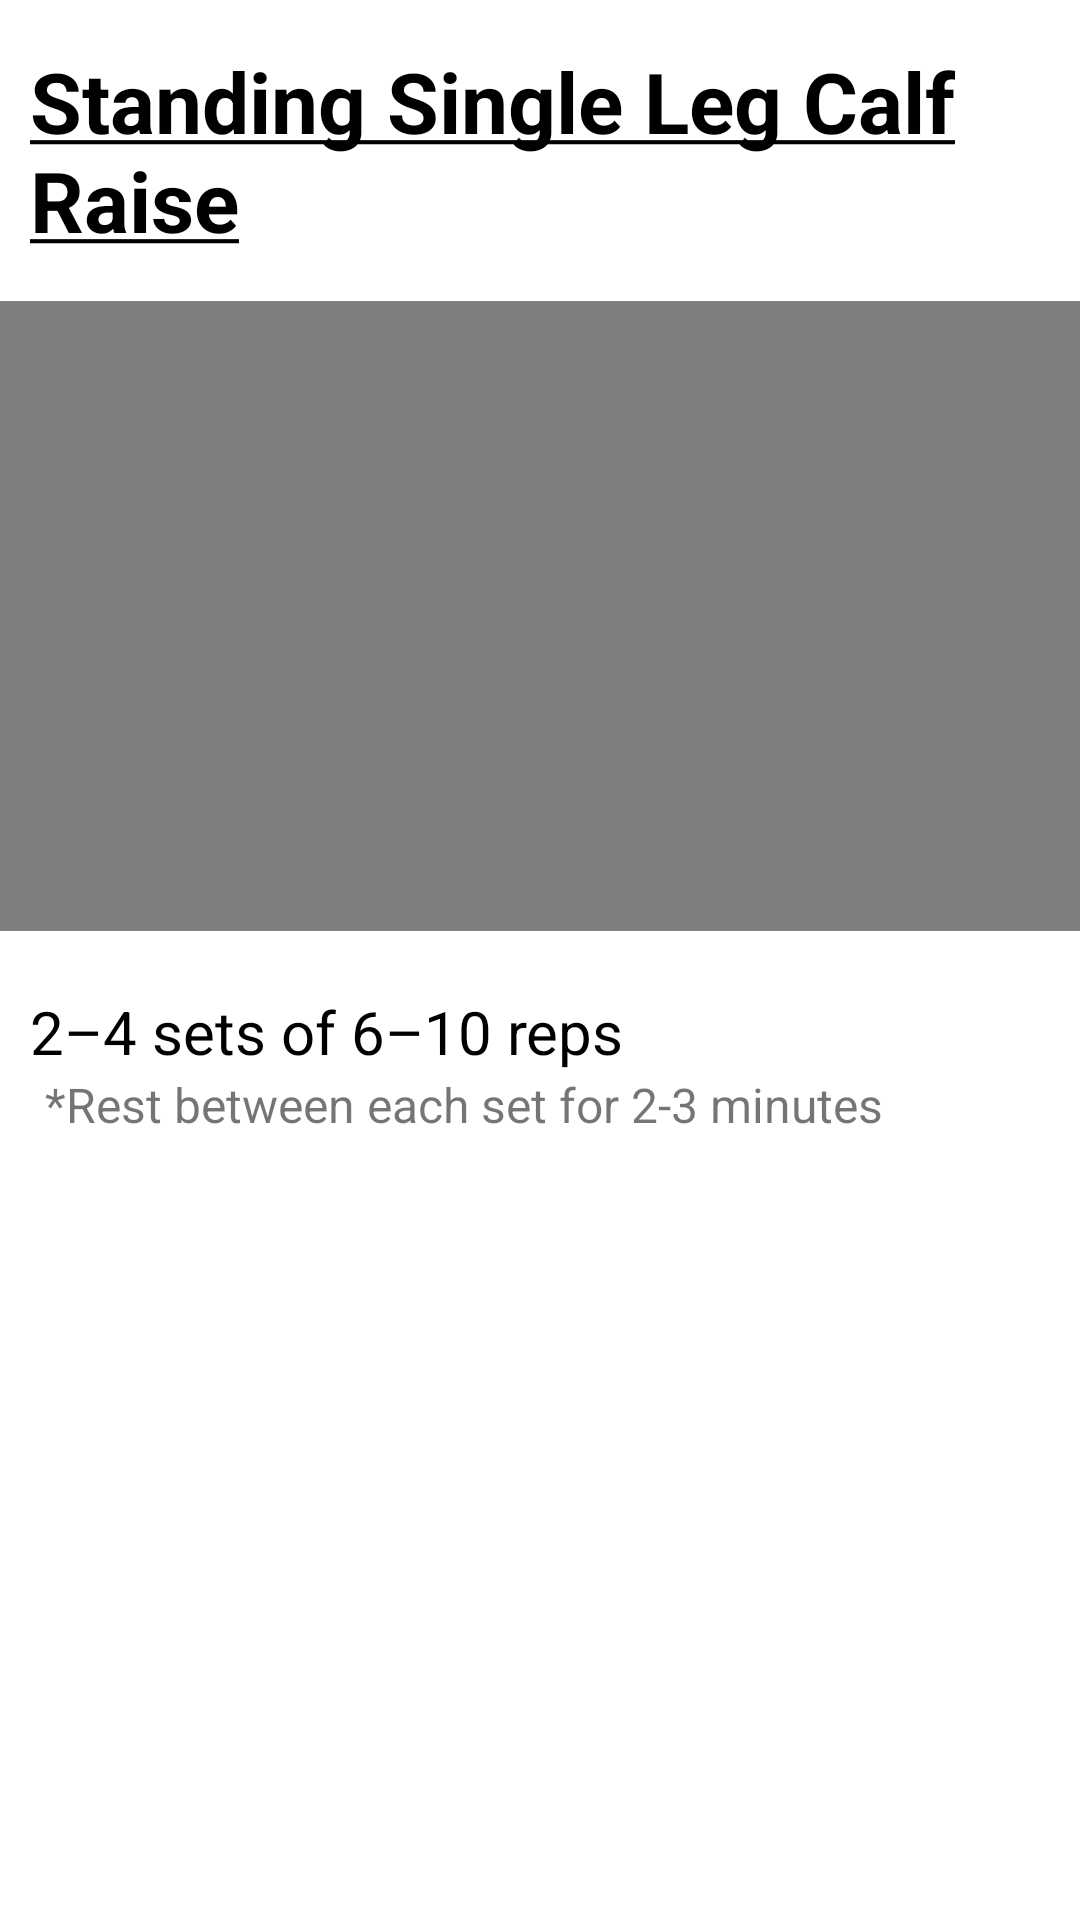

This screen was rendered from an Android layout file. Write that file and the resources it references.
<!-- AndroidManifest.xml: application theme AppTheme -->
<!-- res/layout/activity_calf_raise.xml -->
<?xml version="1.0" encoding="utf-8"?>
<androidx.constraintlayout.widget.ConstraintLayout xmlns:android="http://schemas.android.com/apk/res/android"
    xmlns:app="http://schemas.android.com/apk/res-auto"
    xmlns:tools="http://schemas.android.com/tools"
    android:layout_width="match_parent"
    android:layout_height="match_parent"
    tools:context=".calfRaise">

    <TextView
        android:id="@+id/WorkoutTitle"
        android:layout_width="match_parent"
        android:layout_height="wrap_content"
        android:text="@string/workout_calfRaise"
        android:textColor="@color/colorText"
        android:paddingHorizontal="10dp"
        android:paddingVertical="15dp"
        android:textSize="28sp"
        android:textStyle="bold"
        app:layout_constraintEnd_toEndOf="parent"
        app:layout_constraintStart_toStartOf="parent"
        app:layout_constraintTop_toTopOf="parent"/>

    <androidx.constraintlayout.widget.ConstraintLayout
        android:id="@+id/constraintLayout"
        android:layout_width="match_parent"
        android:layout_height="wrap_content"
        app:layout_constraintTop_toBottomOf="@+id/WorkoutTitle"
        android:paddingBottom="10sp">
        <VideoView
            android:id="@+id/Video"
            android:layout_width="match_parent"
            android:layout_height="210dp"
            android:clickable="true"
            android:focusable="true"
            app:layout_constraintEnd_toEndOf="parent"
            app:layout_constraintStart_toStartOf="parent"
            app:layout_constraintTop_toTopOf="parent"/>
    </androidx.constraintlayout.widget.ConstraintLayout>

    <TextView
        android:id="@+id/WorkoutReps"
        android:layout_width="match_parent"
        android:layout_height="wrap_content"
        android:text="@string/_4_sets_6_reps"
        android:textColor="@color/colorText"
        android:paddingHorizontal="10dp"
        android:paddingTop="10dp"
        android:textSize="20sp"
        app:layout_constraintTop_toBottomOf="@+id/constraintLayout" />

    <TextView
        android:id="@+id/WorkoutRest"
        android:layout_width="match_parent"
        android:layout_height="wrap_content"
        android:paddingBottom="5dp"
        android:paddingHorizontal="15dp"
        android:text="@string/workouts_rest"
        android:textSize="16sp"
        app:layout_constraintTop_toBottomOf="@+id/WorkoutReps" />

</androidx.constraintlayout.widget.ConstraintLayout>
<!-- resources referenced by this layout -->
<resources>
  <color name="colorText">#000000</color>
  <string name="_4_sets_6_reps">2–4 sets of 6–10 reps</string>
  <string name="workout_calfRaise"><u>Standing Single Leg Calf Raise</u></string>
  <string name="workouts_rest" tools:ignore="TypographyDashes">*Rest between each set for 2-3 minutes</string>
</resources>
